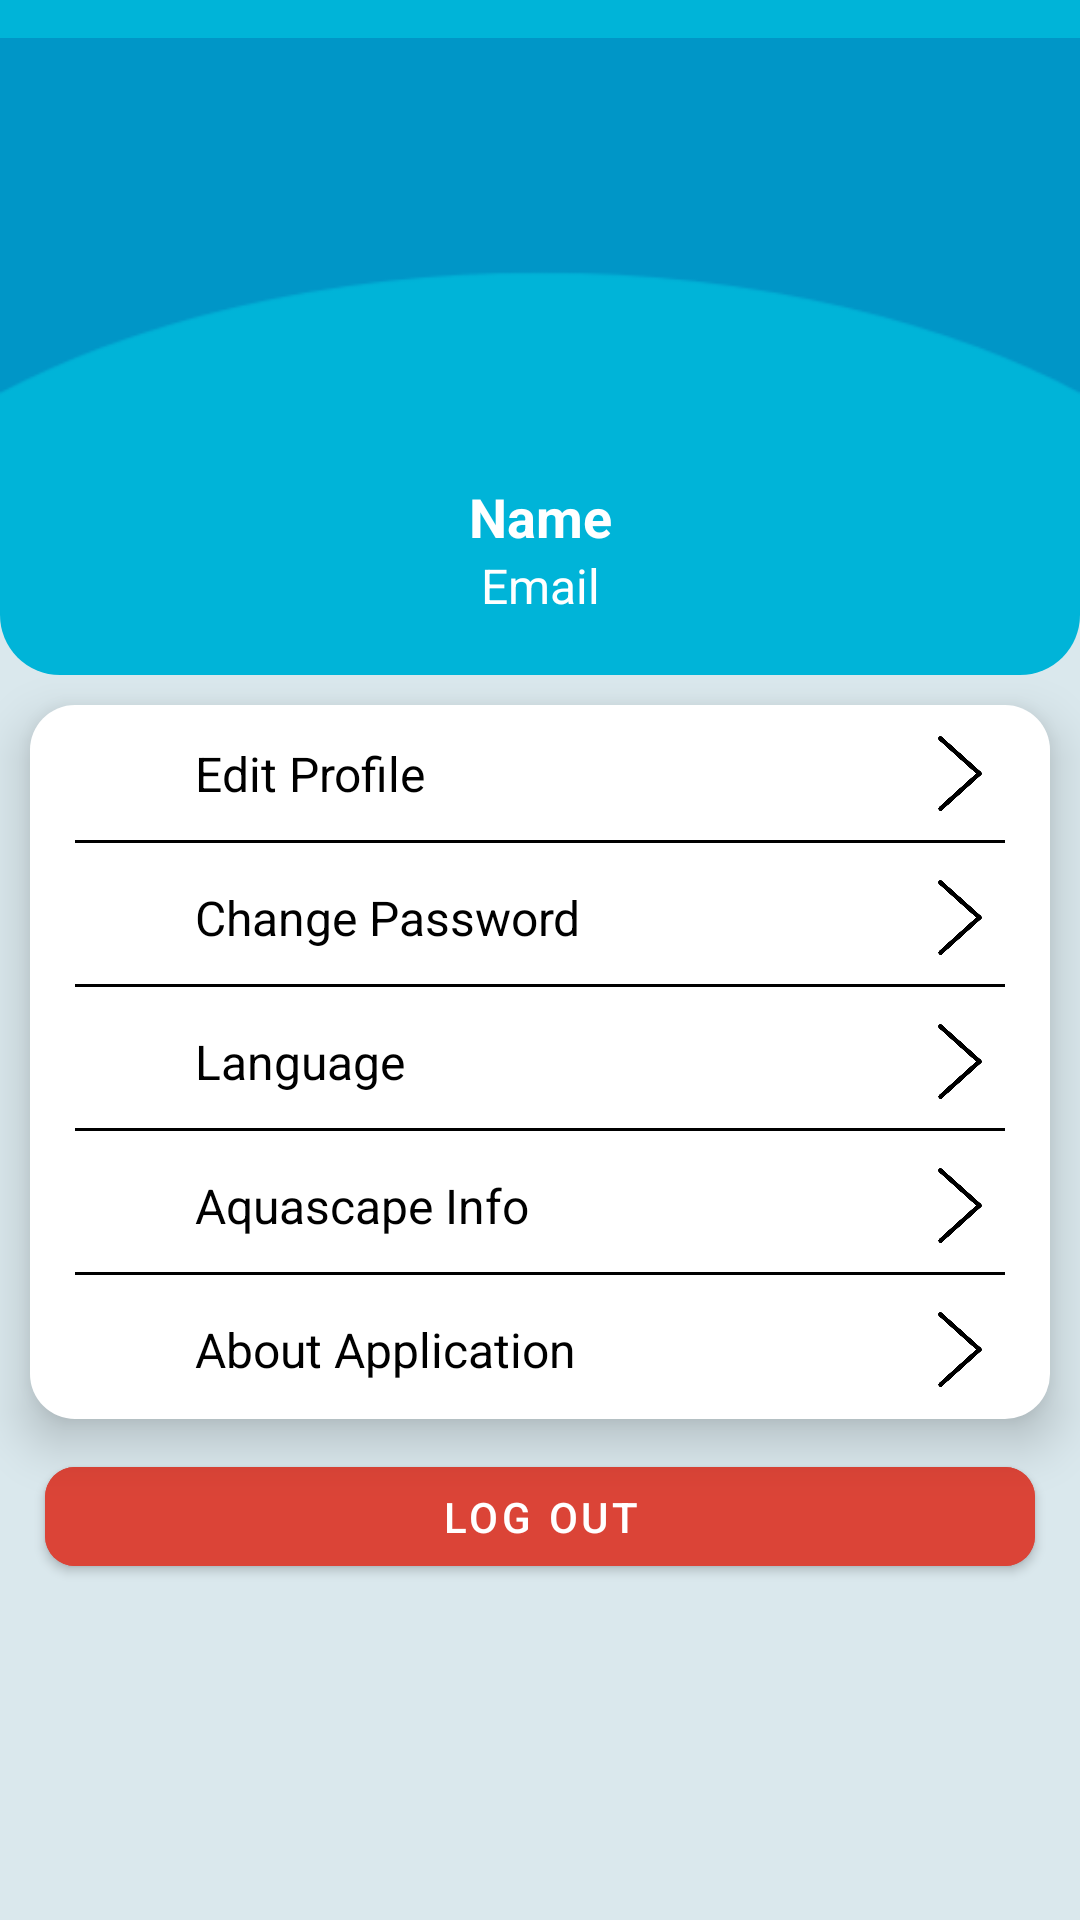

Reconstruct the res/layout file that produces this screen, plus the resources it refers to.
<!-- AndroidManifest.xml: application theme Theme.AquaCare -->
<!-- res/layout/fragment_setting_admin.xml -->
<?xml version="1.0" encoding="utf-8"?>
<androidx.constraintlayout.widget.ConstraintLayout xmlns:android="http://schemas.android.com/apk/res/android"
    xmlns:app="http://schemas.android.com/apk/res-auto"
    xmlns:tools="http://schemas.android.com/tools"
    android:layout_width="match_parent"
    android:layout_height="match_parent"
    tools:context=".ui.setting.SettingAdminFragment"
    android:background="@color/background">

    <androidx.constraintlayout.widget.ConstraintLayout
        android:id="@+id/header"
        android:layout_width="match_parent"
        android:layout_height="225dp"
        android:background="@drawable/bg_border_rounded_bottom"
        android:orientation="vertical"
        app:layout_constraintEnd_toEndOf="parent"
        app:layout_constraintHorizontal_bias="0.0"
        app:layout_constraintStart_toStartOf="parent"
        app:layout_constraintTop_toTopOf="parent">

        <ImageView
            android:id="@+id/imageView2"
            android:layout_width="match_parent"
            android:layout_height="match_parent"
            android:layout_marginBottom="20dp"
            android:src="@drawable/bg_setting"
            app:layout_constraintBottom_toBottomOf="parent"
            app:layout_constraintEnd_toEndOf="parent"
            app:layout_constraintTop_toTopOf="parent" />

        <TextView
            android:id="@+id/textView6"
            android:layout_width="wrap_content"
            android:layout_height="wrap_content"
            android:layout_marginTop="160dp"
            android:text="@string/name"
            android:textColor="@color/white"
            android:textSize="18sp"
            android:textStyle="bold"
            app:layout_constraintEnd_toEndOf="parent"
            app:layout_constraintStart_toStartOf="parent"
            app:layout_constraintTop_toTopOf="parent" />

        <TextView
            android:layout_width="wrap_content"
            android:layout_height="wrap_content"
            android:layout_gravity="center"
            android:text="@string/email"
            android:textColor="@color/white"
            android:textSize="16sp"
            android:textStyle="normal"
            app:layout_constraintEnd_toEndOf="parent"
            app:layout_constraintStart_toStartOf="parent"
            app:layout_constraintTop_toBottomOf="@+id/textView6" />

    </androidx.constraintlayout.widget.ConstraintLayout>

    <ImageView
        android:id="@+id/img_profile"
        android:layout_width="100dp"
        android:layout_height="100dp"
        android:layout_marginTop="50dp"
        android:src="@drawable/ic_user_edit"
        app:layout_constraintEnd_toEndOf="parent"
        app:layout_constraintStart_toStartOf="parent"
        app:layout_constraintTop_toTopOf="parent" />

    <LinearLayout
        android:id="@+id/linearLayout"
        android:layout_width="match_parent"
        android:layout_height="wrap_content"
        android:layout_margin="10dp"
        android:background="@drawable/bg_border_rounded"
        android:orientation="vertical"
        android:paddingHorizontal="15dp"
        android:paddingVertical="8dp"
        android:elevation="10dp"
        app:layout_constraintEnd_toEndOf="parent"
        app:layout_constraintStart_toStartOf="parent"
        app:layout_constraintTop_toBottomOf="@+id/header">

        <LinearLayout
            android:layout_width="match_parent"
            android:layout_height="wrap_content"
            android:orientation="horizontal">

            <ImageView
                android:layout_width="30dp"
                android:layout_height="30dp"
                android:src="@drawable/ic_user_edit" />

            <TextView
                android:layout_width="wrap_content"
                android:layout_height="wrap_content"
                android:layout_gravity="center"
                android:layout_marginStart="10dp"
                android:layout_weight="1"
                android:text="@string/edit_profile"
                android:textColor="@color/black"
                android:textSize="16sp"
                app:layout_constraintStart_toStartOf="parent"
                app:layout_constraintTop_toBottomOf="parent" />

            <ImageView
                android:layout_width="30dp"
                android:layout_height="25dp"
                android:layout_gravity="center"
                android:src="@drawable/ic_more" />

        </LinearLayout>

        <View
            android:layout_width="match_parent"
            android:layout_height="1dp"
            android:layout_marginTop="7dp"
            android:background="@color/black" />

        <LinearLayout
            android:layout_width="match_parent"
            android:layout_height="wrap_content"
            android:layout_marginTop="10dp"
            android:orientation="horizontal">

            <ImageView
                android:layout_width="30dp"
                android:layout_height="30dp"
                android:src="@drawable/ic_password" />

            <TextView
                android:layout_width="wrap_content"
                android:layout_height="wrap_content"
                android:layout_gravity="center"
                android:layout_marginStart="10dp"
                android:layout_weight="1"
                android:text="@string/change_password"
                android:textColor="@color/black"
                android:textSize="16sp"
                app:layout_constraintStart_toStartOf="parent"
                app:layout_constraintTop_toBottomOf="parent" />

            <ImageView
                android:layout_width="30dp"
                android:layout_height="25dp"
                android:layout_gravity="center"
                android:src="@drawable/ic_more" />

        </LinearLayout>

        <View
            android:layout_width="match_parent"
            android:layout_height="1dp"
            android:layout_marginTop="7dp"
            android:background="@color/black" />

        <LinearLayout
            android:layout_width="match_parent"
            android:layout_height="wrap_content"
            android:layout_marginTop="10dp"
            android:orientation="horizontal">

            <ImageView
                android:layout_width="30dp"
                android:layout_height="30dp"
                android:src="@drawable/ic_language" />

            <TextView
                android:layout_width="wrap_content"
                android:layout_height="wrap_content"
                android:layout_gravity="center"
                android:layout_marginStart="10dp"
                android:layout_weight="1"
                android:text="@string/language"
                android:textColor="@color/black"
                android:textSize="16sp"
                app:layout_constraintStart_toStartOf="parent"
                app:layout_constraintTop_toBottomOf="parent" />

            <ImageView
                android:layout_width="30dp"
                android:layout_height="25dp"
                android:layout_gravity="center"
                android:src="@drawable/ic_more" />

        </LinearLayout>

        <View
            android:layout_width="match_parent"
            android:layout_height="1dp"
            android:layout_marginTop="7dp"
            android:background="@color/black" />

        <LinearLayout
            android:layout_width="match_parent"
            android:layout_height="wrap_content"
            android:layout_marginTop="10dp"
            android:orientation="horizontal">

            <ImageView
                android:layout_width="30dp"
                android:layout_height="30dp"
                android:src="@drawable/ic_about" />

            <TextView
                android:layout_width="wrap_content"
                android:layout_height="wrap_content"
                android:layout_gravity="center"
                android:layout_marginStart="10dp"
                android:layout_weight="1"
                android:text="@string/aquascape_info"
                android:textColor="@color/black"
                android:textSize="16sp"
                app:layout_constraintStart_toStartOf="parent"
                app:layout_constraintTop_toBottomOf="parent" />

            <ImageView
                android:layout_width="30dp"
                android:layout_height="25dp"
                android:layout_gravity="center"
                android:src="@drawable/ic_more" />

        </LinearLayout>

        <View
            android:layout_width="match_parent"
            android:layout_height="1dp"
            android:layout_marginTop="7dp"
            android:background="@color/black" />

        <LinearLayout
            android:layout_width="match_parent"
            android:layout_height="wrap_content"
            android:layout_marginTop="10dp"
            android:orientation="horizontal">

            <ImageView
                android:layout_width="30dp"
                android:layout_height="30dp"
                android:src="@drawable/ic_about" />

            <TextView
                android:layout_width="wrap_content"
                android:layout_height="wrap_content"
                android:layout_gravity="center"
                android:layout_marginStart="10dp"
                android:layout_weight="1"
                android:text="@string/about_application"
                android:textColor="@color/black"
                android:textSize="16sp"
                app:layout_constraintStart_toStartOf="parent"
                app:layout_constraintTop_toBottomOf="parent" />

            <ImageView
                android:layout_width="30dp"
                android:layout_height="25dp"
                android:layout_gravity="center"
                android:src="@drawable/ic_more" />

        </LinearLayout>

    </LinearLayout>

    <com.google.android.material.button.MaterialButton
        android:id="@+id/btn_save"
        android:layout_width="match_parent"
        android:layout_height="45dp"
        android:layout_marginTop="10dp"
        android:layout_marginStart="15dp"
        android:layout_marginEnd="15dp"
        android:alpha="1"
        android:backgroundTint="@color/red"
        android:elevation="10dp"
        android:text="@string/log_out"
        android:textColor="@color/white"
        android:textSize="14sp"
        app:cornerRadius="10dp"
        app:layout_constraintEnd_toEndOf="parent"
        app:layout_constraintStart_toStartOf="parent"
        app:layout_constraintTop_toBottomOf="@+id/linearLayout" />

</androidx.constraintlayout.widget.ConstraintLayout>
<!-- resources referenced by this layout -->
<resources>
  <color name="background">#DAE8ED</color>
  <color name="black">#FF000000</color>
  <color name="red">#DB4437</color>
  <color name="white">#FFFFFFFF</color>
  <!-- drawable bg_border_rounded (drawable) -->
  <?xml version="1.0" encoding="utf-8"?>
  <selector xmlns:android="http://schemas.android.com/apk/res/android">
      <item>
          <shape android:shape="rectangle">
              <solid android:color="@color/white" />
              <corners android:radius="15dp"/>
          </shape>
      </item>
  </selector>
  <!-- drawable bg_border_rounded_bottom (drawable) -->
  <shape xmlns:android="http://schemas.android.com/apk/res/android"
      android:shape="rectangle">
      <solid android:color="@color/blue_setting" />
      <corners android:topLeftRadius="0dp"
          android:topRightRadius="0dp"
          android:bottomLeftRadius="20dp"
          android:bottomRightRadius="20dp"/>
  </shape>
  <!-- drawable bg_setting: png bitmap (drawable, 2872 bytes) -->
  <!-- drawable ic_more: png bitmap (drawable, 17102 bytes) -->
  <string name="about_application">About Application</string>
  <string name="aquascape_info">Aquascape Info</string>
  <string name="change_password">Change Password</string>
  <string name="edit_profile">Edit Profile</string>
  <string name="email">Email</string>
  <string name="language">Language</string>
  <string name="log_out">Log out</string>
  <string name="name">Name</string>
  <style name="Theme.AquaCare" parent="Theme.MaterialComponents.DayNight.DarkActionBar">
          
          <item name="colorPrimary">@color/purple_500</item>
          <item name="colorPrimaryVariant">@color/purple_700</item>
          <item name="colorOnPrimary">@color/white</item>
          
          <item name="colorSecondary">@color/teal_200</item>
          <item name="colorSecondaryVariant">@color/teal_700</item>
          <item name="colorOnSecondary">@color/black</item>
          
          <item name="android:statusBarColor">?attr/colorPrimaryVariant</item>
          
      </style>
  <color name="blue_setting">#00B4D8</color>
  <color name="purple_500">#FF6200EE</color>
  <color name="purple_700">#FF3700B3</color>
  <color name="teal_200">#FF03DAC5</color>
  <color name="teal_700">#FF018786</color>
</resources>
